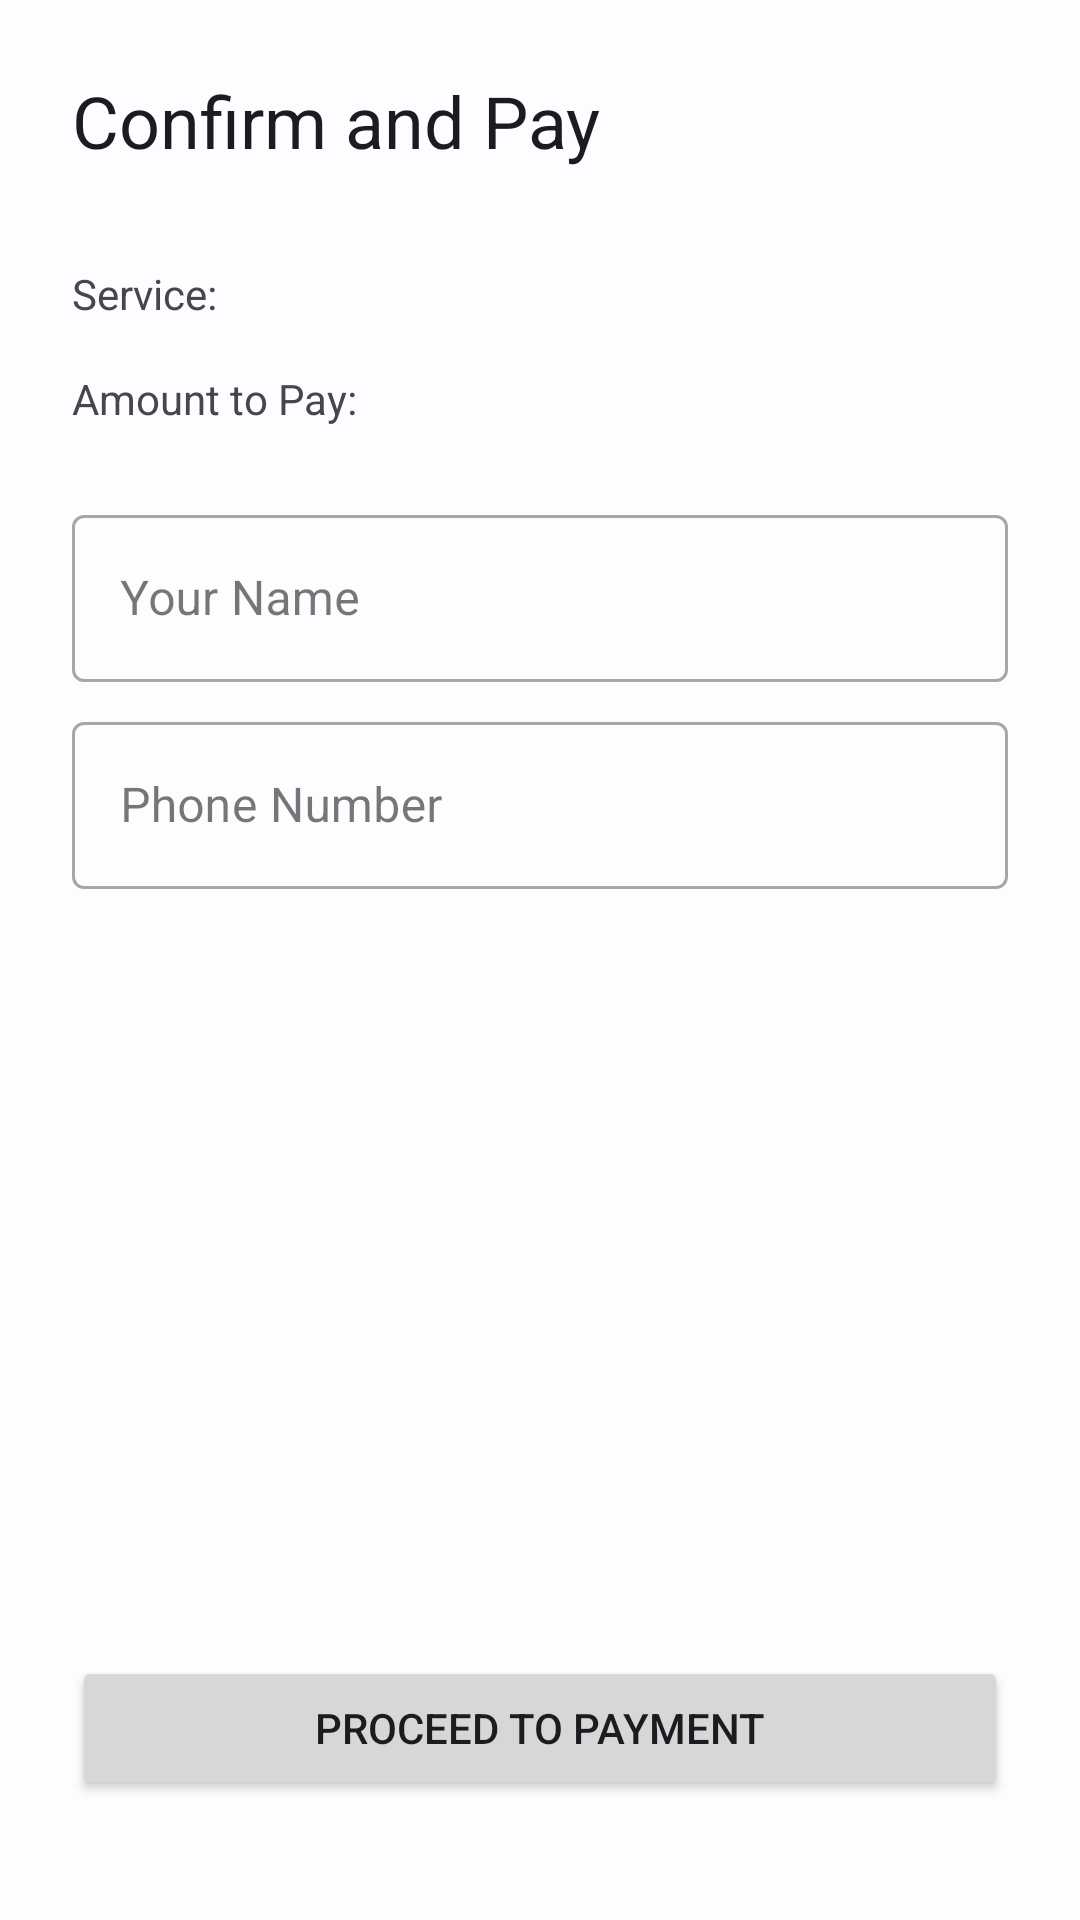

This screen was rendered from an Android layout file. Write that file and the resources it references.
<!-- AndroidManifest.xml: application theme Theme.PhotoStudio -->
<!-- res/layout/fragment_payment.xml -->
<?xml version="1.0" encoding="utf-8"?>
<androidx.constraintlayout.widget.ConstraintLayout xmlns:android="http://schemas.android.com/apk/res/android"
    xmlns:app="http://schemas.android.com/apk/res-auto"
    xmlns:tools="http://schemas.android.com/tools"
    android:layout_width="match_parent"
    android:layout_height="match_parent"
    android:padding="24dp"
    tools:context=".ui.booking.PaymentFragment">

    <TextView
        android:id="@+id/title_text"
        android:layout_width="wrap_content"
        android:layout_height="wrap_content"
        android:text="Confirm and Pay"
        android:textAppearance="?attr/textAppearanceHeadline5"
        app:layout_constraintStart_toStartOf="parent"
        app:layout_constraintTop_toTopOf="parent" />

    <TextView
        android:id="@+id/service_label"
        android:layout_width="wrap_content"
        android:layout_height="wrap_content"
        android:layout_marginTop="32dp"
        android:text="Service:"
        app:layout_constraintStart_toStartOf="parent"
        app:layout_constraintTop_toBottomOf="@id/title_text" />

    <TextView
        android:id="@+id/service_text"
        android:layout_width="0dp"
        android:layout_height="wrap_content"
        android:layout_marginStart="8dp"
        android:textStyle="bold"
        app:layout_constraintBaseline_toBaselineOf="@id/service_label"
        app:layout_constraintEnd_toEndOf="parent"
        app:layout_constraintStart_toEndOf="@id/service_label"
        tools:text="Studio Photoshoot" />

    <TextView
        android:id="@+id/price_label"
        android:layout_width="wrap_content"
        android:layout_height="wrap_content"
        android:layout_marginTop="16dp"
        android:text="Amount to Pay:"
        app:layout_constraintStart_toStartOf="parent"
        app:layout_constraintTop_toBottomOf="@id/service_label" />

    <TextView
        android:id="@+id/price_text"
        android:layout_width="0dp"
        android:layout_height="wrap_content"
        android:layout_marginStart="8dp"
        android:textStyle="bold"
        app:layout_constraintBaseline_toBaselineOf="@id/price_label"
        app:layout_constraintEnd_toEndOf="parent"
        app:layout_constraintStart_toEndOf="@id/price_label"
        tools:text="$150.00" />

    <com.google.android.material.textfield.TextInputLayout
        android:id="@+id/name_layout"
        style="@style/Widget.MaterialComponents.TextInputLayout.OutlinedBox"
        android:layout_width="0dp"
        android:layout_height="wrap_content"
        android:layout_marginTop="24dp"
        android:hint="Your Name"
        app:layout_constraintEnd_toEndOf="parent"
        app:layout_constraintStart_toStartOf="parent"
        app:layout_constraintTop_toBottomOf="@id/price_text">

        <com.google.android.material.textfield.TextInputEditText
            android:id="@+id/name_edit_text"
            android:layout_width="match_parent"
            android:layout_height="wrap_content" />
    </com.google.android.material.textfield.TextInputLayout>

    <com.google.android.material.textfield.TextInputLayout
        android:id="@+id/phone_layout"
        style="@style/Widget.MaterialComponents.TextInputLayout.OutlinedBox"
        android:layout_width="0dp"
        android:layout_height="wrap_content"
        android:layout_marginTop="8dp"
        android:hint="Phone Number"
        app:layout_constraintEnd_toEndOf="parent"
        app:layout_constraintStart_toStartOf="parent"
        app:layout_constraintTop_toBottomOf="@id/name_layout">

        <com.google.android.material.textfield.TextInputEditText
            android:id="@+id/phone_edit_text"
            android:layout_width="match_parent"
            android:layout_height="wrap_content"
            android:inputType="phone" />
    </com.google.android.material.textfield.TextInputLayout>

    <Button
        android:id="@+id/pay_button"
        android:layout_width="0dp"
        android:layout_height="wrap_content"
        android:layout_marginBottom="16dp"
        android:text="Proceed to Payment"
        app:layout_constraintBottom_toBottomOf="parent"
        app:layout_constraintEnd_toEndOf="parent"
        app:layout_constraintStart_toStartOf="parent" />

    <ProgressBar
        android:id="@+id/progress_bar"
        android:layout_width="wrap_content"
        android:layout_height="wrap_content"
        android:visibility="gone"
        app:layout_constraintBottom_toTopOf="@id/pay_button"
        app:layout_constraintEnd_toEndOf="parent"
        app:layout_constraintStart_toStartOf="parent"
        app:layout_constraintTop_toBottomOf="@id/price_text" />

</androidx.constraintlayout.widget.ConstraintLayout>
<!-- resources referenced by this layout -->
<resources>
  <style name="Theme.PhotoStudio" parent="Base.Theme.PhotoStudio" />
  <style name="Base.Theme.PhotoStudio" parent="Theme.Material3.DayNight.NoActionBar">
          
          <item name="colorPrimary">@color/expressive_primary</item>
          <item name="colorOnPrimary">@color/expressive_on_primary</item>
          <item name="colorPrimaryContainer">@color/expressive_primary_container</item>
          <item name="colorOnPrimaryContainer">@color/expressive_on_primary_container</item>
  
          <item name="colorSecondary">@color/expressive_secondary</item>
          <item name="colorOnSecondary">@color/expressive_on_secondary</item>
          <item name="colorSecondaryContainer">@color/expressive_secondary_container</item>
          <item name="colorOnSecondaryContainer">@color/expressive_on_secondary_container</item>
  
          <item name="colorTertiary">@color/expressive_tertiary</item>
          <item name="colorOnTertiary">@color/expressive_on_tertiary</item>
          <item name="colorTertiaryContainer">@color/expressive_tertiary_container</item>
          <item name="colorOnTertiaryContainer">@color/expressive_on_tertiary_container</item>
  
          <item name="colorError">@color/expressive_error</item>
          <item name="colorOnError">@color/expressive_on_error</item>
  
          <item name="android:colorBackground">@color/expressive_background</item>
          <item name="colorOnBackground">@color/expressive_on_background</item>
  
          <item name="colorSurface">@color/expressive_surface</item>
          <item name="colorOnSurface">@color/expressive_on_surface</item>
          <item name="colorSurfaceVariant">@color/expressive_surface_variant</item>
          <item name="colorOnSurfaceVariant">@color/expressive_on_surface_variant</item>
  
          <item name="colorOutline">@color/expressive_outline</item>
  
          
          <item name="materialCardViewStyle">@style/Widget.App.CardView</item>
      </style>
  <color name="expressive_primary">#0061A4</color>
  <color name="expressive_on_primary">#FFFFFF</color>
  <color name="expressive_primary_container">#D1E4FF</color>
  <color name="expressive_on_primary_container">#001D36</color>
  <color name="expressive_secondary">#B95900</color>
  <color name="expressive_on_secondary">#FFFFFF</color>
  <color name="expressive_secondary_container">#FFDBC7</color>
  <color name="expressive_on_secondary_container">#341100</color>
  <color name="expressive_tertiary">#006A60</color>
  <color name="expressive_on_tertiary">#FFFFFF</color>
  <color name="expressive_tertiary_container">#74F8E5</color>
  <color name="expressive_on_tertiary_container">#00201C</color>
  <color name="expressive_error">#BA1A1A</color>
  <color name="expressive_on_error">#FFFFFF</color>
  <color name="expressive_background">#FDFCFF</color>
  <color name="expressive_on_background">#1A1C1E</color>
  <color name="expressive_surface">#FDFCFF</color>
  <color name="expressive_on_surface">#1A1C1E</color>
  <color name="expressive_surface_variant">#DFE2EB</color>
  <color name="expressive_on_surface_variant">#42474E</color>
  <color name="expressive_outline">#73777F</color>
  <style name="Widget.App.CardView" parent="Widget.Material3.CardView.Elevated">
          <item name="shapeAppearance">@style/ShapeAppearance.App.DynamicCard</item>
      </style>
  <style name="ShapeAppearance.App.DynamicCard" parent="ShapeAppearance.Material3.MediumComponent">
          <item name="cornerFamily">cut</item>
          <item name="cornerSize">16dp</item>
      </style>
</resources>
